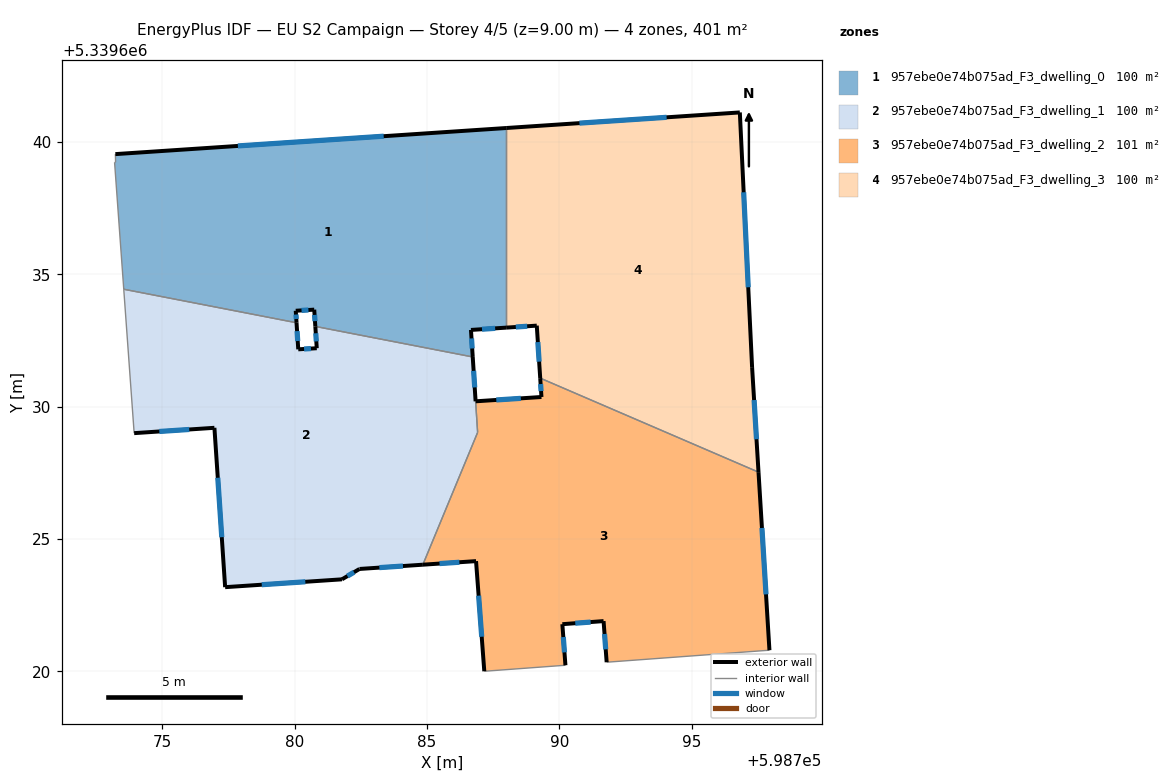
=== STOREY PLAN SPEC (per zone: floor XY polygon, exterior-wall plan segments, windows/doors) ===
zone 1: 957ebe0e74b075ad_F3_dwelling_0  (100.3 m²)
  floor: (598787.99, 5339640.53) (598787.99, 5339632.99) (598786.66, 5339632.90) (598786.73, 5339631.88) (598780.78, 5339633.03) (598780.74, 5339633.67) (598780.04, 5339633.63) (598780.07, 5339633.17) (598773.54, 5339634.44) (598773.19, 5339639.23) (598773.23, 5339639.23) (598773.22, 5339639.54)
  exterior wall: (598787.99, 5339640.53) – (598773.22, 5339639.54)  [14.8 m]
    window: (598783.36, 5339640.22) – (598777.85, 5339639.85)  [6.2 m²]
  exterior wall: (598786.66, 5339632.90) – (598787.99, 5339632.99)  [1.3 m]
    window: (598787.08, 5339632.93) – (598787.58, 5339632.96)  [0.6 m²]
  exterior wall: (598786.73, 5339631.88) – (598786.66, 5339632.90)  [1.0 m]
    window: (598786.71, 5339632.20) – (598786.68, 5339632.58)  [0.4 m²]
  exterior wall: (598780.74, 5339633.67) – (598780.78, 5339633.03)  [0.6 m]
    window: (598780.75, 5339633.47) – (598780.77, 5339633.23)  [0.3 m²]
  exterior wall: (598780.04, 5339633.63) – (598780.74, 5339633.67)  [0.7 m]
    window: (598780.26, 5339633.64) – (598780.52, 5339633.65)  [0.3 m²]
  exterior wall: (598780.07, 5339633.17) – (598780.04, 5339633.63)  [0.5 m]
    window: (598780.06, 5339633.31) – (598780.05, 5339633.48)  [0.2 m²]
  interior walls: 6
zone 2: 957ebe0e74b075ad_F3_dwelling_1  (100.0 m²)
  floor: (598786.73, 5339631.88) (598786.91, 5339629.03) (598784.84, 5339624.03) (598782.45, 5339623.87) (598781.79, 5339623.48) (598777.37, 5339623.18) (598776.97, 5339629.20) (598773.94, 5339629.00) (598773.54, 5339634.44) (598780.07, 5339633.17) (598780.14, 5339632.17) (598780.83, 5339632.21) (598780.78, 5339633.03)
  exterior wall: (598773.94, 5339629.00) – (598776.97, 5339629.20)  [3.0 m]
    window: (598774.89, 5339629.06) – (598776.02, 5339629.14)  [1.3 m²]
  exterior wall: (598780.14, 5339632.17) – (598780.07, 5339633.17)  [1.0 m]
    window: (598780.12, 5339632.48) – (598780.09, 5339632.86)  [0.4 m²]
  exterior wall: (598780.83, 5339632.21) – (598780.14, 5339632.17)  [0.7 m]
    window: (598780.62, 5339632.20) – (598780.36, 5339632.18)  [0.3 m²]
  exterior wall: (598780.78, 5339633.03) – (598780.83, 5339632.21)  [0.8 m]
    window: (598780.80, 5339632.78) – (598780.82, 5339632.47)  [0.3 m²]
  exterior wall: (598782.45, 5339623.87) – (598784.84, 5339624.03)  [2.4 m]
    window: (598783.20, 5339623.92) – (598784.09, 5339623.98)  [1.0 m²]
  exterior wall: (598781.79, 5339623.48) – (598782.45, 5339623.87)  [0.8 m]
    window: (598781.99, 5339623.60) – (598782.24, 5339623.75)  [0.3 m²]
  exterior wall: (598777.37, 5339623.18) – (598781.79, 5339623.48)  [4.4 m]
    window: (598778.76, 5339623.27) – (598780.40, 5339623.38)  [1.8 m²]
  exterior wall: (598776.97, 5339629.20) – (598777.37, 5339623.18)  [6.0 m]
    window: (598777.09, 5339627.32) – (598777.25, 5339625.07)  [2.5 m²]
  exterior wall: (598786.84, 5339630.20) – (598786.73, 5339631.88)  [1.7 m]
    window: (598786.80, 5339630.73) – (598786.76, 5339631.35)  [0.7 m²]
  interior walls: 5
zone 3: 957ebe0e74b075ad_F3_dwelling_2  (100.7 m²)
  floor: (598797.53, 5339627.53) (598797.94, 5339620.80) (598791.79, 5339620.34) (598791.67, 5339621.90) (598790.11, 5339621.78) (598790.23, 5339620.23) (598787.17, 5339620.00) (598786.85, 5339624.17) (598784.84, 5339624.03) (598786.91, 5339629.03) (598786.84, 5339630.20) (598789.33, 5339630.37) (598789.28, 5339631.08)
  exterior wall: (598790.23, 5339620.23) – (598790.11, 5339621.78)  [1.6 m]
    window: (598790.20, 5339620.72) – (598790.15, 5339621.30)  [0.6 m²]
  exterior wall: (598786.85, 5339624.17) – (598787.17, 5339620.00)  [4.2 m]
    window: (598786.95, 5339622.86) – (598787.07, 5339621.31)  [1.7 m²]
  exterior wall: (598784.84, 5339624.03) – (598786.85, 5339624.17)  [2.0 m]
    window: (598785.47, 5339624.07) – (598786.22, 5339624.12)  [0.8 m²]
  exterior wall: (598789.33, 5339630.37) – (598786.84, 5339630.20)  [2.5 m]
    window: (598788.55, 5339630.32) – (598787.62, 5339630.26)  [1.0 m²]
  exterior wall: (598789.28, 5339631.08) – (598789.33, 5339630.37)  [0.7 m]
    window: (598789.29, 5339630.86) – (598789.31, 5339630.59)  [0.3 m²]
  exterior wall: (598797.94, 5339620.80) – (598797.53, 5339627.53)  [6.7 m]
    window: (598797.81, 5339622.91) – (598797.66, 5339625.42)  [2.8 m²]
  exterior wall: (598791.67, 5339621.90) – (598791.79, 5339620.34)  [1.6 m]
    window: (598791.71, 5339621.41) – (598791.75, 5339620.83)  [0.7 m²]
  exterior wall: (598790.11, 5339621.78) – (598791.67, 5339621.90)  [1.6 m]
    window: (598790.60, 5339621.82) – (598791.18, 5339621.86)  [0.7 m²]
  interior walls: 5
zone 4: 957ebe0e74b075ad_F3_dwelling_3  (100.4 m²)
  floor: (598796.82, 5339641.12) (598797.28, 5339631.50) (598797.53, 5339627.53) (598789.28, 5339631.08) (598789.15, 5339633.06) (598787.99, 5339632.99) (598787.99, 5339640.53)
  exterior wall: (598797.53, 5339627.53) – (598797.29, 5339631.50)  [4.0 m]
    window: (598797.45, 5339628.77) – (598797.36, 5339630.25)  [1.7 m²]
  exterior wall: (598789.15, 5339633.06) – (598789.28, 5339631.08)  [2.0 m]
    window: (598789.19, 5339632.44) – (598789.24, 5339631.70)  [0.8 m²]
  exterior wall: (598787.99, 5339632.99) – (598789.15, 5339633.06)  [1.2 m]
    window: (598788.36, 5339633.01) – (598788.79, 5339633.04)  [0.5 m²]
  exterior wall: (598796.82, 5339641.12) – (598787.99, 5339640.53)  [8.8 m]
    window: (598794.05, 5339640.94) – (598790.76, 5339640.72)  [3.7 m²]
  exterior wall: (598797.29, 5339631.50) – (598796.82, 5339641.12)  [9.6 m]
    window: (598797.14, 5339634.51) – (598796.97, 5339638.10)  [4.0 m²]
  interior walls: 2

=== DERIVED (storey summary) ===
Building: EU S2 Campaign
Storey: 4 of 5  (floor level z = 9.00 m)
Storey gross floor area: 401.4 m²
Zones on this storey: 4
  - 957ebe0e74b075ad_F3_dwelling_0: floor 100.3 m²; exterior wall 19.0 m (56.9 m²); 6 window(s) 7.9 m²; WWR 13.9%
  - 957ebe0e74b075ad_F3_dwelling_1: floor 100.0 m²; exterior wall 20.9 m (62.6 m²); 9 window(s) 8.7 m²; WWR 13.9%
  - 957ebe0e74b075ad_F3_dwelling_2: floor 100.7 m²; exterior wall 20.8 m (62.4 m²); 8 window(s) 8.7 m²; WWR 13.9%
  - 957ebe0e74b075ad_F3_dwelling_3: floor 100.4 m²; exterior wall 25.6 m (76.8 m²); 5 window(s) 10.7 m²; WWR 13.9%
Zone adjacency (shared interzone walls):
  - 957ebe0e74b075ad_F3_dwelling_0 ↔ 957ebe0e74b075ad_F3_dwelling_1
  - 957ebe0e74b075ad_F3_dwelling_0 ↔ 957ebe0e74b075ad_F3_dwelling_3
  - 957ebe0e74b075ad_F3_dwelling_1 ↔ 957ebe0e74b075ad_F3_dwelling_2
  - 957ebe0e74b075ad_F3_dwelling_2 ↔ 957ebe0e74b075ad_F3_dwelling_3